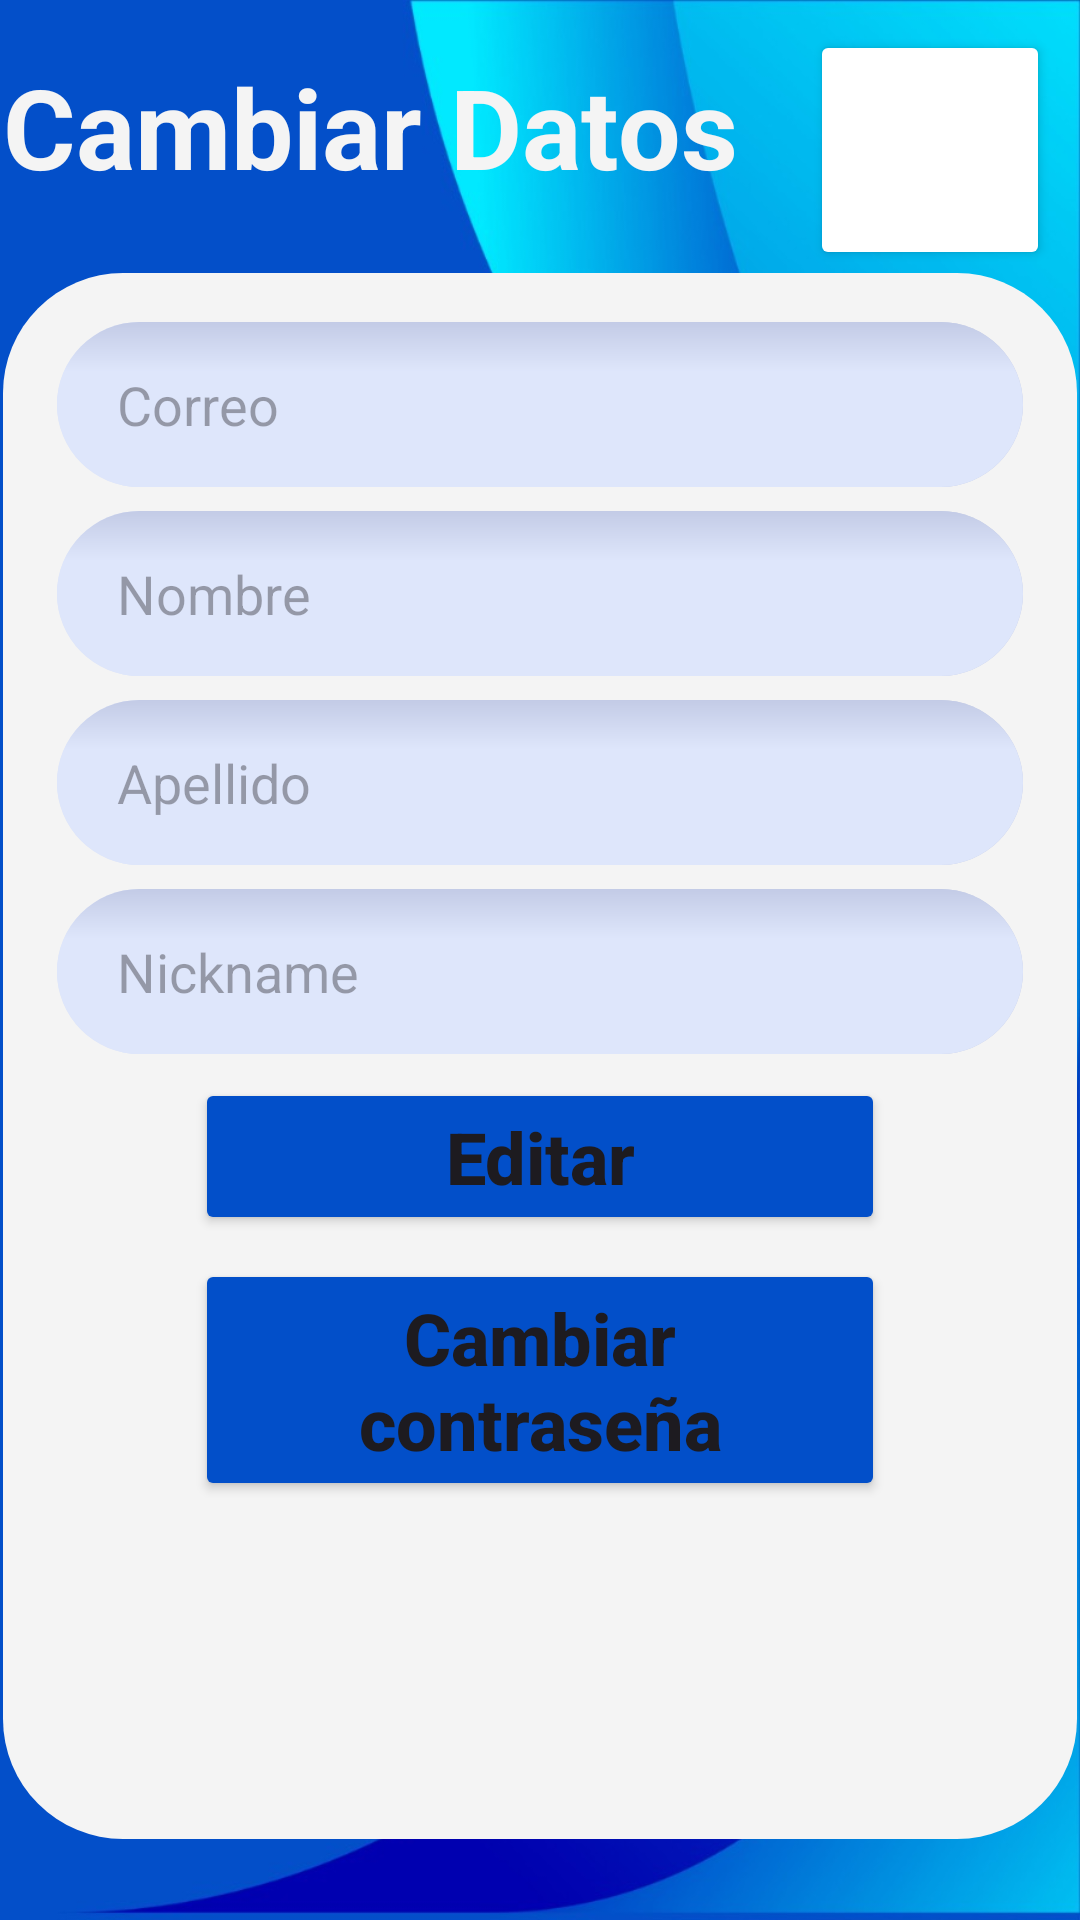

Layout XML and referenced resources for this Android screen:
<!-- AndroidManifest.xml: application theme Theme.BTLE_1 -->
<!-- res/layout/activity_edit_user.xml -->
<?xml version="1.0" encoding="utf-8"?>

<androidx.constraintlayout.widget.ConstraintLayout xmlns:android="http://schemas.android.com/apk/res/android"
    xmlns:app="http://schemas.android.com/apk/res-auto"
    xmlns:tools="http://schemas.android.com/tools"
    android:id="@+id/consEdit"
    android:layout_width="match_parent"
    android:layout_height="match_parent"
    android:animateLayoutChanges="true"
    android:background="#FFFFFF"
    android:visibility="visible">

    <ImageView
        android:id="@+id/imageView"
        android:layout_width="0dp"
        android:layout_height="0dp"
        android:scaleType="fitXY"
        app:layout_constraintBottom_toBottomOf="parent"
        app:layout_constraintEnd_toEndOf="parent"
        app:layout_constraintStart_toStartOf="parent"
        app:layout_constraintTop_toTopOf="parent"
        app:layout_constraintVertical_bias="0.0"
        app:srcCompat="@drawable/fondo" />

    <Button
        android:id="@+id/button_home_edit_user"
        android:layout_width="80dp"
        android:layout_height="80dp"
        android:layout_alignParentTop="true"
        android:layout_alignParentEnd="true"
        android:layout_marginTop="10dp"
        android:layout_marginEnd="10dp"
        android:backgroundTint="#FFFFFF"
        android:elevation="6dp"
        android:onClick="botorIrMain"
        android:padding="15dp"
        android:paddingLeft="10dp"
        android:paddingTop="10dp"
        android:paddingRight="10dp"
        android:paddingBottom="10dp"
        app:cornerRadius="25dp"
        app:icon="@drawable/casa_azul"
        app:iconPadding="0dp"
        app:iconSize="50dp"
        app:iconTint="#024FC9"
        app:layout_constraintEnd_toEndOf="parent"
        app:layout_constraintTop_toTopOf="parent" />

    <TextView
        android:id="@+id/textView"
        android:layout_width="wrap_content"
        android:layout_height="wrap_content"
        android:layout_marginBottom="24dp"
        android:fontFamily="sans-serif"
        android:text="Cambiar Datos"
        android:textColor="#F4F4F4"
        android:textSize="37sp"
        android:textStyle="bold"
        app:layout_constraintBottom_toTopOf="@+id/frameLayout"
        app:layout_constraintStart_toStartOf="@+id/frameLayout"  />

    <FrameLayout
        android:id="@+id/frameLayout"
        android:layout_width="358dp"
        android:layout_height="522dp"
        android:layout_marginStart="16dp"
        android:layout_marginTop="64dp"
        android:layout_marginEnd="16dp"
        android:background="@drawable/rounded_frame"
        app:layout_constraintBottom_toBottomOf="parent"
        app:layout_constraintEnd_toEndOf="parent"
        app:layout_constraintStart_toStartOf="parent"
        app:layout_constraintTop_toTopOf="parent">

        <androidx.constraintlayout.widget.ConstraintLayout
            android:layout_width="match_parent"
            android:layout_height="match_parent">

            <EditText
                android:id="@+id/editTextEmailAddress"
                android:layout_width="322dp"
                android:layout_height="55dp"
                android:layout_marginTop="24dp"
                android:background="@drawable/rounded_edittext_background"
                android:ems="10"
                android:hint="Correo"
                android:inputType="textEmailAddress"
                android:paddingLeft="20dp"
                app:layout_constraintBottom_toTopOf="@+id/editTextNombre"
                app:layout_constraintEnd_toEndOf="parent"
                app:layout_constraintStart_toStartOf="parent"
                app:layout_constraintTop_toTopOf="parent" />

            <EditText
                android:id="@+id/editTextNombre"
                android:layout_width="322dp"
                android:layout_height="55dp"
                android:layout_marginTop="8dp"
                android:background="@drawable/rounded_edittext_background"
                android:ems="10"
                android:hint="Nombre"
                android:inputType="textEmailAddress"
                android:paddingLeft="20dp"
                app:layout_constraintBottom_toTopOf="@+id/editTextApellido"
                app:layout_constraintStart_toStartOf="@+id/editTextEmailAddress"
                app:layout_constraintTop_toBottomOf="@+id/editTextEmailAddress" />

            <EditText
                android:id="@+id/editTextApellido"
                android:layout_width="322dp"
                android:layout_height="55dp"
                android:layout_marginTop="8dp"
                android:background="@drawable/rounded_edittext_background"
                android:ems="10"
                android:hint="Apellido"
                android:inputType="textEmailAddress"
                android:paddingLeft="20dp"
                app:layout_constraintBottom_toTopOf="@+id/editTextNickname"
                app:layout_constraintStart_toStartOf="@+id/editTextNombre"
                app:layout_constraintTop_toBottomOf="@+id/editTextNombre" />

            <EditText
                android:id="@+id/editTextNickname"
                android:layout_width="322dp"
                android:layout_height="55dp"
                android:layout_marginTop="8dp"
                android:background="@drawable/rounded_edittext_background"
                android:ems="10"
                android:hint="Nickname"
                android:inputType="textEmailAddress"
                android:paddingLeft="20dp"
                app:layout_constraintBottom_toTopOf="@+id/editarBotonEditar"
                app:layout_constraintStart_toStartOf="@+id/editTextApellido"
                app:layout_constraintTop_toBottomOf="@+id/editTextApellido" />

            <Button
                android:id="@+id/editarBotonEditar"
                android:layout_width="230dp"
                android:layout_height="wrap_content"
                android:layout_marginTop="8dp"
                android:backgroundTint="#024FC9"
                android:onClick="botonEditar"
                android:text="Editar"
                android:textAllCaps="false"
                android:textSize="24sp"
                android:textStyle="normal|bold"
                app:cornerRadius="25dp"
                app:layout_constraintBottom_toTopOf="@+id/cambiarPas"
                app:layout_constraintEnd_toEndOf="@+id/editTextNickname"
                app:layout_constraintStart_toStartOf="@+id/editTextNickname"
                app:layout_constraintTop_toBottomOf="@+id/editTextNickname" />

            <Button
                android:id="@+id/cambiarPas"
                android:layout_width="230dp"
                android:layout_height="wrap_content"
                android:layout_marginTop="8dp"
                android:backgroundTint="#024FC9"
                android:onClick="cambiarPass"
                android:text="Cambiar contraseña"
                android:textAllCaps="false"
                android:textSize="24sp"
                android:textStyle="normal|bold"
                app:cornerRadius="25dp"
                app:layout_constraintBottom_toTopOf="@+id/editButtonCancelar"
                app:layout_constraintEnd_toEndOf="@+id/editarBotonEditar"
                app:layout_constraintStart_toStartOf="@+id/editarBotonEditar"
                app:layout_constraintTop_toBottomOf="@+id/editarBotonEditar" />

            <Button
                android:id="@+id/editButtonCancelar"
                android:layout_width="230dp"
                android:layout_height="wrap_content"
                android:layout_marginTop="8dp"
                android:backgroundTint="#FF0000"
                android:onClick="cancelarEditar"
                android:text="Cancelar"
                android:textAllCaps="false"
                android:textColor="#FFFFFF"
                android:textSize="24sp"
                android:textStyle="normal|bold"
                android:visibility="invisible"
                app:cornerRadius="25dp"
                app:layout_constraintBottom_toTopOf="@+id/editarBotonGuardar"
                app:layout_constraintEnd_toEndOf="@+id/cambiarPas"
                app:layout_constraintStart_toStartOf="@+id/cambiarPas"
                app:layout_constraintTop_toBottomOf="@+id/cambiarPas" />

            <Button
                android:id="@+id/editarBotonGuardar"
                android:layout_width="230dp"
                android:layout_height="wrap_content"
                android:layout_marginTop="8dp"
                android:backgroundTint="#FFFFFF"
                android:onClick="guardarEditar"
                android:text="Guardar"
                android:textAllCaps="false"
                android:textColor="#024FC9"
                android:textSize="24sp"
                android:textStyle="normal|bold"
                android:visibility="invisible"
                app:cornerRadius="25dp"
                app:layout_constraintBottom_toBottomOf="parent"
                app:layout_constraintEnd_toEndOf="@+id/editButtonCancelar"
                app:layout_constraintStart_toStartOf="@+id/editButtonCancelar"
                app:layout_constraintTop_toBottomOf="@+id/editButtonCancelar" />

        </androidx.constraintlayout.widget.ConstraintLayout>
    </FrameLayout>

</androidx.constraintlayout.widget.ConstraintLayout>
<!-- resources referenced by this layout -->
<resources>
  <!-- drawable casa_azul: png bitmap (drawable, 10012 bytes) -->
  <!-- drawable fondo: jpg bitmap (drawable, 56231 bytes) -->
  <!-- drawable rounded_edittext_background (drawable) -->
  <?xml version="1.0" encoding="utf-8"?>
  
  <layer-list xmlns:android="http://schemas.android.com/apk/res/android">
  
      <item android:top="5dp"
          android:left="5dp"
          android:right="5dp"
          android:bottom="5dp">
          <shape android:shape="rectangle">
              <solid android:color="#DEE6FB"/>
              <corners android:radius="30dp"/>
          </shape>
  
      </item>
  
      
      <item>
          <shape android:shape="rectangle">
              <gradient
                  android:angle="0"
                  android:centerColor="#DEE6FB"
                  android:centerX="0.2"
                  android:endColor="#C3CBE6"
                  android:startColor="#DEE6FB" />
              <corners android:radius="30dp" />
          </shape>
      </item>
  
      
      <item>
          <shape android:shape="rectangle">
              <gradient
                  android:angle="270"
                  android:centerColor="#DEE6FB"
                  android:centerY="0.3"
                  android:endColor="#DEE6FB"
                  android:startColor="#C3CBE6" />
              <corners android:radius="30dp" />
          </shape>
      </item>
  
  </layer-list>
  <!-- drawable rounded_frame (drawable) -->
  <?xml version="1.0" encoding="utf-8"?>
  
  <shape xmlns:android="http://schemas.android.com/apk/res/android">
      <solid android:color="#F4F4F4" /> 
      <corners android:radius="40dp" /> 
  </shape>
  <style name="Theme.BTLE_1" parent="Base.Theme.BTLE_1">
          <item name="colorPrimary">@color/colorBlue</item>
          <item name="colorPrimaryDark">@color/colorBlueDark</item>
      </style>
  <style name="Base.Theme.BTLE_1" parent="Theme.Material3.DayNight.NoActionBar">
          
          
      </style>
  <color name="colorBlue">#024FC9</color>
  <color name="colorBlueDark">#024FC9</color>
</resources>
